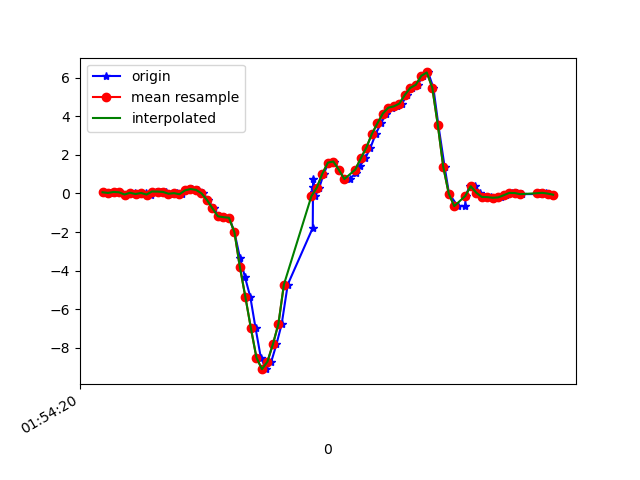

Data behind this chart, as committed beside it:
1617760460282, 456096982501330, 0.06055639, 0.017792871, -0.01700722
1617760460308, 456097001519266, 0.02513, -0.04696, -0.02312
1617760460324, 456097020546258, 0.07644, 0.1461, -0.05855
1617760460344, 456097039598050, 0.05811, -0.2131, -0.002346
1617760460361, 456097058625026, -0.05551, -0.1154, -0.06465
1617760460380, 456097077652002, 0.03979, 0.2108, -0.0561
1617760460399, 456097096678978, 0.03001, -0.2705, -0.04144
1617760460418, 456097115633378, -0.0323, 0.2475, -0.116
1617760460437, 456097134781721, 0.02513, 0.2035, -0.04755
1617760460456, 456097153800633, -0.05795, -0.1679, -0.06954
1617760460475, 456097172844345, 0.09843, 0.2059, -0.1025
1617760460493, 456097191863225, 0.09476, -0.01886, -0.07199
1617760460512, 456097210914329, 0.07766, -0.1972, -0.0842
1617760460535, 456097229935289, -0.01641, 0.03612, -0.1392
1617760460551, 456097248981017, 0.01413, 0.1583, -0.07565
1617760460570, 456097268001945, -0.04085, -0.1752, -0.105
1617760460589, 456097287022905, 0.1571, 0.1852, -0.1526
1617760460607, 456097306079897, 0.2279, 0.08987, -0.1233
1617760460627, 456097325101433, 0.184, -0.2412, -0.09642
1617760460646, 456097344122937, 0.0068, -0.2779, -0.1722
1617760460664, 456097363169273, -0.3389, -0.1728, -0.2235
1617760460684, 456097382190809, -0.7751, -0.09827, -0.2381
1617760460703, 456097401237145, -1.187, -0.1679, -0.1893
1617760460722, 456097420256345, -1.231, -0.4074, -0.105
1617760460741, 456097439277849, -1.26, -0.6786, 0.0172
1617760460760, 456097458324057, -2.008, -1.073, 0.2371
1617760460780, 456097477345497, -3.333, -1.872, 0.3959
1617760460798, 456097496366873, -4.313, -2.697, 0.5169
1617760460818, 456097515406873, -5.379, -3.296, 0.5804
1617760460837, 456097534428121, -6.99, -3.978, 0.4656
1617760460856, 456097553449305, -8.499, -4.769, 0.1125
1617760460875, 456097572495321, -9.102, -5.333, -0.4312
1617760460894, 456097591516441, -8.716, -5.523, -1.135
1617760460913, 456097610572633, -7.81, -5.392, -1.84
1617760460932, 456097629594201, -6.762, -5.245, -2.434
1617760460954, 456097648615705, -4.72, -4.942, -2.755
1617760461045, 456097667662041, -1.787, -4.394, -2.683
1617760461046, 456097686683545, 0.355, -3.958, -2.525
1617760461047, 456097705706393, 0.7521, -3.445, -2.133
1617760461051, 456097724752793, 0.09843, -2.743, -1.701
1617760461053, 456097743774361, -0.1508, -1.937, -1.147
1617760461069, 456097762795929, 0.3061, -1.09, -0.623
1617760461085, 456097781842329, 1.026, -0.1826, -0.2699
1617760461103, 456097800863833, 1.595, 0.6152, 0.00254
1617760461122, 456097819861209, 1.654, 1.167, 0.2481
1617760461141, 456097838906969, 1.221, 1.444, 0.4631
1617760461160, 456097857927961, 0.7508, 1.567, 0.6916
1617760461179, 456097876973657, 0.735, 1.766, 0.914
1617760461202, 456097895994585, 1.055, 2.211, 1.1
1617760461217, 456097915023705, 1.422, 2.472, 1.177
1617760461236, 456097934069657, 1.822, 2.51, 1.212
1617760461255, 456097953090713, 2.37, 2.581, 1.232
1617760461274, 456097972136601, 3.076, 3.043, 1.254
1617760461293, 456097991157785, 3.624, 3.313, 1.131
1617760461312, 456098010174361, 4.135, 3.21, 0.9176
1617760461333, 456098029220249, 4.44, 3.347, 0.6843
1617760461350, 456098048241177, 4.51, 3.7, 0.4986
1617760461370, 456098067262233, 4.652, 3.632, 0.209
1617760461388, 456098086307993, 5.1, 3.169, -0.1771
1617760461408, 456098105329177, 5.469, 2.69, -0.6193
1617760461427, 456098124367513, 5.626, 2.458, -0.9626
... 26 more rows
